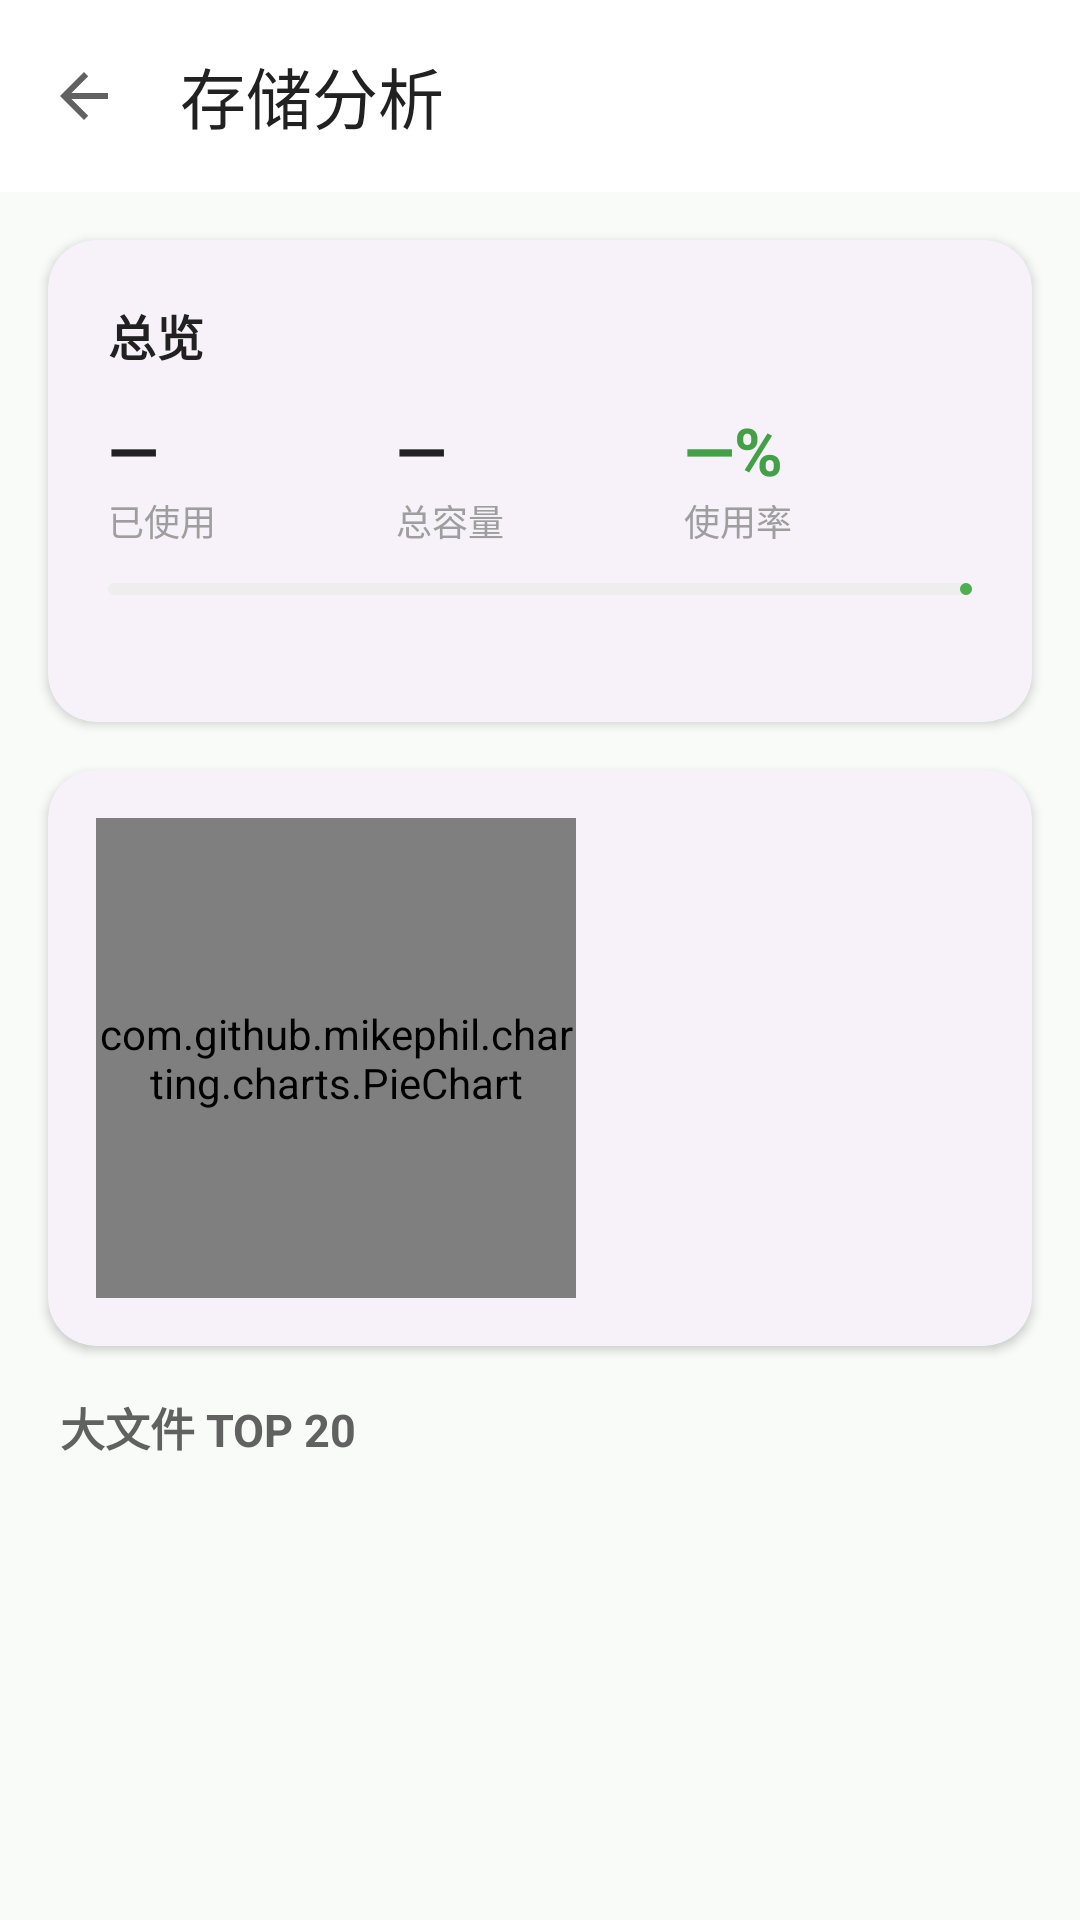

Write the Android layout XML for this screen, with the resource values it uses.
<!-- AndroidManifest.xml: application theme Theme.FileLeader -->
<!-- res/layout/fragment_analyze.xml -->
<?xml version="1.0" encoding="utf-8"?>
<androidx.coordinatorlayout.widget.CoordinatorLayout
    xmlns:android="http://schemas.android.com/apk/res/android"
    xmlns:app="http://schemas.android.com/apk/res-auto"
    android:layout_width="match_parent"
    android:layout_height="match_parent"
    android:background="@color/bg_light">

    <com.google.android.material.appbar.AppBarLayout
        android:layout_width="match_parent"
        android:layout_height="wrap_content"
        android:background="@color/white"
        app:elevation="0dp">

        <com.google.android.material.appbar.MaterialToolbar
            android:id="@+id/toolbar"
            android:layout_width="match_parent"
            android:layout_height="?attr/actionBarSize"
            app:title="存储分析"
            app:navigationIcon="@drawable/ic_arrow_back"
            style="@style/Toolbar.FileLeader" />

    </com.google.android.material.appbar.AppBarLayout>

    <androidx.core.widget.NestedScrollView
        android:layout_width="match_parent"
        android:layout_height="match_parent"
        app:layout_behavior="@string/appbar_scrolling_view_behavior"
        android:paddingBottom="88dp">

        <LinearLayout
            android:layout_width="match_parent"
            android:layout_height="wrap_content"
            android:orientation="vertical">

            <com.google.android.material.progressindicator.LinearProgressIndicator
                android:id="@+id/progressBar"
                android:layout_width="match_parent"
                android:layout_height="wrap_content"
                android:indeterminate="true"
                android:visibility="gone"
                app:indicatorColor="@color/green_500" />

            
            <com.google.android.material.card.MaterialCardView
                android:layout_width="match_parent"
                android:layout_height="wrap_content"
                android:layout_margin="16dp"
                style="@style/Card.FileLeader">

                <LinearLayout
                    android:layout_width="match_parent"
                    android:layout_height="wrap_content"
                    android:orientation="vertical"
                    android:padding="20dp">

                    <TextView android:layout_width="wrap_content" android:layout_height="wrap_content"
                        android:text="总览" android:textSize="16sp" android:textStyle="bold"
                        android:textColor="@color/grey_900" />

                    <LinearLayout android:layout_width="match_parent" android:layout_height="wrap_content"
                        android:orientation="horizontal" android:layout_marginTop="12dp"
                        android:gravity="center_vertical">

                        <LinearLayout android:layout_width="0dp" android:layout_height="wrap_content"
                            android:layout_weight="1" android:orientation="vertical">
                            <TextView android:id="@+id/tvStorageUsed" android:layout_width="wrap_content"
                                android:layout_height="wrap_content" android:text="—"
                                android:textSize="22sp" android:textStyle="bold"
                                android:textColor="@color/grey_900" />
                            <TextView android:layout_width="wrap_content" android:layout_height="wrap_content"
                                android:text="已使用" android:textSize="12sp" android:textColor="@color/grey_500" />
                        </LinearLayout>

                        <LinearLayout android:layout_width="0dp" android:layout_height="wrap_content"
                            android:layout_weight="1" android:orientation="vertical">
                            <TextView android:id="@+id/tvStorageTotal" android:layout_width="wrap_content"
                                android:layout_height="wrap_content" android:text="—"
                                android:textSize="22sp" android:textStyle="bold"
                                android:textColor="@color/grey_900" />
                            <TextView android:layout_width="wrap_content" android:layout_height="wrap_content"
                                android:text="总容量" android:textSize="12sp" android:textColor="@color/grey_500" />
                        </LinearLayout>

                        <LinearLayout android:layout_width="0dp" android:layout_height="wrap_content"
                            android:layout_weight="1" android:orientation="vertical">
                            <TextView android:id="@+id/tvUsedPercent" android:layout_width="wrap_content"
                                android:layout_height="wrap_content" android:text="—%"
                                android:textSize="22sp" android:textStyle="bold"
                                android:textColor="@color/green_600" />
                            <TextView android:layout_width="wrap_content" android:layout_height="wrap_content"
                                android:text="使用率" android:textSize="12sp" android:textColor="@color/grey_500" />
                        </LinearLayout>
                    </LinearLayout>

                    <com.google.android.material.progressindicator.LinearProgressIndicator
                        android:id="@+id/storageProgressBar"
                        android:layout_width="match_parent"
                        android:layout_height="8dp"
                        android:layout_marginTop="12dp"
                        app:trackColor="@color/grey_200"
                        app:indicatorColor="@color/green_500"
                        app:trackCornerRadius="4dp" />

                    <TextView
                        android:id="@+id/tvStorageFree"
                        android:layout_width="wrap_content"
                        android:layout_height="wrap_content"
                        android:layout_marginTop="6dp"
                        android:textSize="12sp"
                        android:textColor="@color/grey_500" />

                </LinearLayout>
            </com.google.android.material.card.MaterialCardView>

            
            <com.google.android.material.card.MaterialCardView
                android:layout_width="match_parent"
                android:layout_height="wrap_content"
                android:layout_marginHorizontal="16dp"
                android:layout_marginBottom="16dp"
                style="@style/Card.FileLeader">

                <LinearLayout
                    android:layout_width="match_parent"
                    android:layout_height="wrap_content"
                    android:orientation="horizontal"
                    android:padding="16dp">

                    <com.github.mikephil.charting.charts.PieChart
                        android:id="@+id/pieChart"
                        android:layout_width="160dp"
                        android:layout_height="160dp" />

                    <LinearLayout
                        android:id="@+id/categoryLayout"
                        android:layout_width="0dp"
                        android:layout_height="wrap_content"
                        android:layout_weight="1"
                        android:orientation="vertical"
                        android:layout_marginStart="16dp"
                        android:gravity="center_vertical" />
                </LinearLayout>
            </com.google.android.material.card.MaterialCardView>

            
            <TextView
                android:layout_width="wrap_content"
                android:layout_height="wrap_content"
                android:text="大文件 TOP 20"
                android:textSize="15sp"
                android:textStyle="bold"
                android:textColor="@color/grey_700"
                android:layout_marginHorizontal="20dp"
                android:layout_marginBottom="8dp" />

            <androidx.recyclerview.widget.RecyclerView
                android:id="@+id/recyclerLargeFiles"
                android:layout_width="match_parent"
                android:layout_height="wrap_content"
                android:nestedScrollingEnabled="false" />

        </LinearLayout>
    </androidx.core.widget.NestedScrollView>

</androidx.coordinatorlayout.widget.CoordinatorLayout>
<!-- resources referenced by this layout -->
<resources>
  <color name="bg_light">#F8FBF8</color>
  <color name="green_500">#4CAF50</color>
  <color name="green_600">#43A047</color>
  <color name="grey_200">#EEEEEE</color>
  <color name="grey_500">#9E9E9E</color>
  <color name="grey_700">#616161</color>
  <color name="grey_900">#212121</color>
  <color name="white">#FFFFFF</color>
  <!-- drawable ic_arrow_back (drawable) -->
  <?xml version="1.0" encoding="utf-8"?>
  <vector xmlns:android="http://schemas.android.com/apk/res/android"
      android:width="24dp"
      android:height="24dp"
      android:viewportWidth="24"
      android:viewportHeight="24">
      <path
          android:fillColor="@color/grey_700"
          android:pathData="M20,11H7.83l5.59,-5.59L12,4l-8,8 8,8 1.41,-1.41L7.83,13H20v-2z"/>
  </vector>
  <style name="Card.FileLeader" parent="Widget.Material3.CardView.Elevated">
          <item name="cardCornerRadius">16dp</item>
          <item name="cardElevation">2dp</item>
          <item name="strokeWidth">0dp</item>
      </style>
  <style name="Toolbar.FileLeader" parent="Widget.Material3.Toolbar">
          <item name="titleTextColor">@color/grey_900</item>
          <item name="navigationIconTint">@color/grey_700</item>
      </style>
  <style name="Theme.FileLeader" parent="Theme.Material3.Light.NoActionBar">
          
          <item name="colorPrimary">@color/green_500</item>
          <item name="colorOnPrimary">@color/white</item>
          <item name="colorPrimaryContainer">@color/green_100</item>
          <item name="colorOnPrimaryContainer">@color/green_900</item>
  
          <item name="colorSecondary">@color/teal_400</item>
          <item name="colorOnSecondary">@color/white</item>
          <item name="colorSecondaryContainer">@color/teal_100</item>
          <item name="colorOnSecondaryContainer">@color/teal_900</item>
  
          <item name="colorTertiary">@color/green_300</item>
  
          <item name="colorSurface">@color/white</item>
          <item name="colorOnSurface">@color/grey_900</item>
          <item name="colorSurfaceVariant">@color/green_50</item>
          <item name="android:colorBackground">@color/bg_light</item>
          <item name="colorOnBackground">@color/grey_900</item>
          <item name="colorError">@color/red_500</item>
  
          <item name="android:statusBarColor">@android:color/transparent</item>
          <item name="android:navigationBarColor">@android:color/transparent</item>
          <item name="android:windowLightStatusBar">true</item>
  
          
          <item name="shapeAppearanceSmallComponent">@style/ShapeSmall</item>
          <item name="shapeAppearanceMediumComponent">@style/ShapeMedium</item>
          <item name="shapeAppearanceLargeComponent">@style/ShapeLarge</item>
          <item name="itemActiveIndicatorColor">@color/green_100</item>
      </style>
  <color name="green_100">#DCEDC8</color>
  <color name="green_900">#1B5E20</color>
  <color name="teal_400">#26A69A</color>
  <color name="teal_100">#B2DFDB</color>
  <color name="teal_900">#004D40</color>
  <color name="green_300">#AED581</color>
  <color name="green_50">#F1F8E9</color>
  <color name="red_500">#F44336</color>
  <style name="ShapeSmall" parent="">
          <item name="cornerFamily">rounded</item>
          <item name="cornerSize">8dp</item>
      </style>
  <style name="ShapeMedium" parent="">
          <item name="cornerFamily">rounded</item>
          <item name="cornerSize">12dp</item>
      </style>
  <style name="ShapeLarge" parent="">
          <item name="cornerFamily">rounded</item>
          <item name="cornerSize">16dp</item>
      </style>
</resources>
